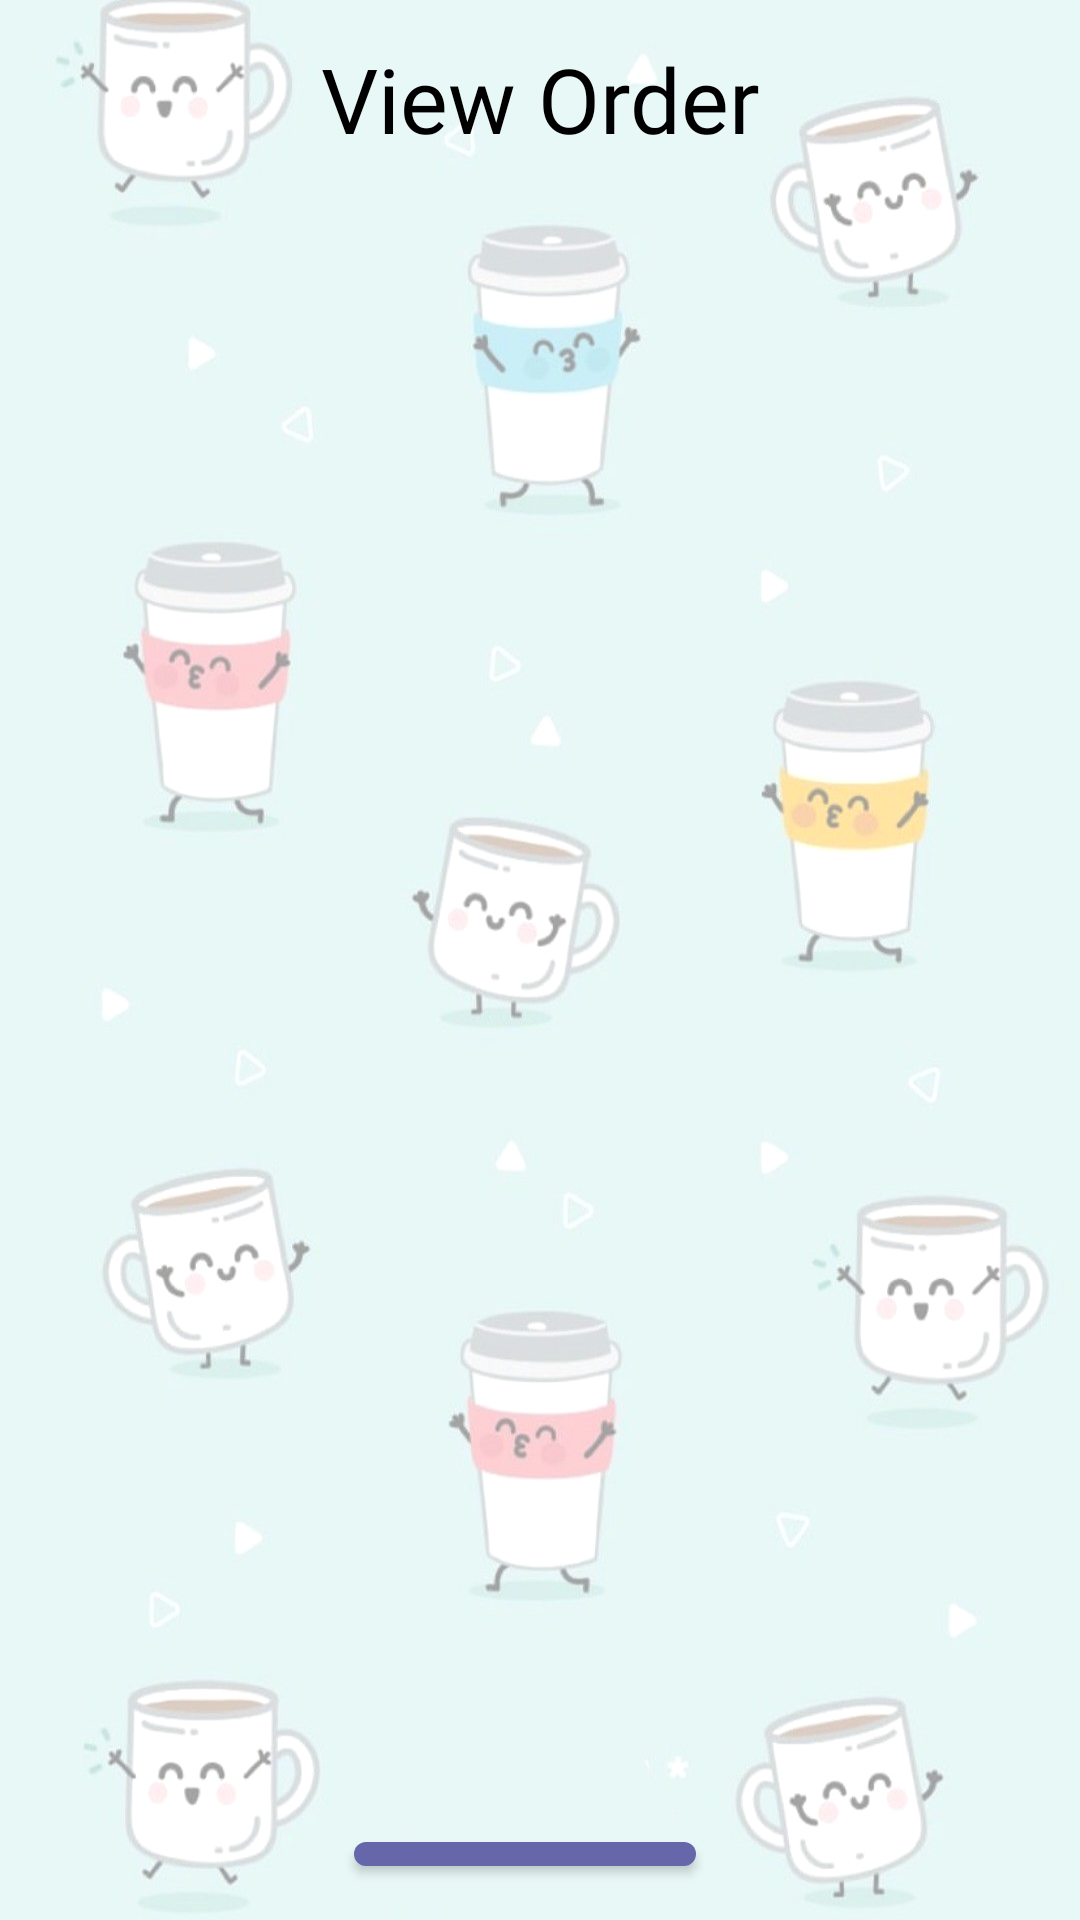

Here is an Android app screen rendered from its layout file. Give the layout XML and the strings, colors and styles it references.
<!-- AndroidManifest.xml: application theme Theme.USCDoorDrink_FrontEnd.NoActionBar -->
<!-- res/layout/activity_view_order.xml -->
<?xml version="1.0" encoding="utf-8"?>
<RelativeLayout xmlns:android="http://schemas.android.com/apk/res/android"
    xmlns:tools="http://schemas.android.com/tools"
    android:layout_width="match_parent"
    android:layout_height="wrap_content"
    xmlns:app="http://schemas.android.com/apk/res-auto"
    android:padding="8dp"
    tools:context=".ViewOrderActivity">

    <TextView
        android:layout_width="match_parent"
        android:layout_height="50dp"
        android:text="@string/viewOrder"
        android:id="@+id/ViewOrder"
        android:fontFamily="@font/winkle"
        android:textColor="@color/black"
        android:gravity="center"
        android:textSize="30sp"
        />


    <androidx.recyclerview.widget.RecyclerView
        android:id="@+id/recycler_view_order"
        android:layout_width="match_parent"
        android:layout_height="550dp"
        android:layout_below="@+id/ViewOrder"
        android:background="@android:color/transparent"
        android:scrollbars="vertical" />

    <Button
        android:id="@+id/return_to_map"
        android:layout_width="189dp"
        android:layout_height="wrap_content"
        android:layout_below="@+id/recycler_view_order"
        android:layout_alignParentStart="true"
        android:layout_marginStart="110dp"
        android:layout_marginTop="0dp"
        android:layout_marginEnd="120dp"
        android:layout_marginBottom="4dp"
        android:text="return to map" />

</RelativeLayout>
<!-- resources referenced by this layout -->
<resources>
  <color name="black">#000000</color>
  <string name="viewOrder">View Order</string>
  <style name="Theme.USCDoorDrink_FrontEnd.NoActionBar">
          <item name="windowActionBar">false</item>
          <item name="windowNoTitle">true</item>
      </style>
</resources>
